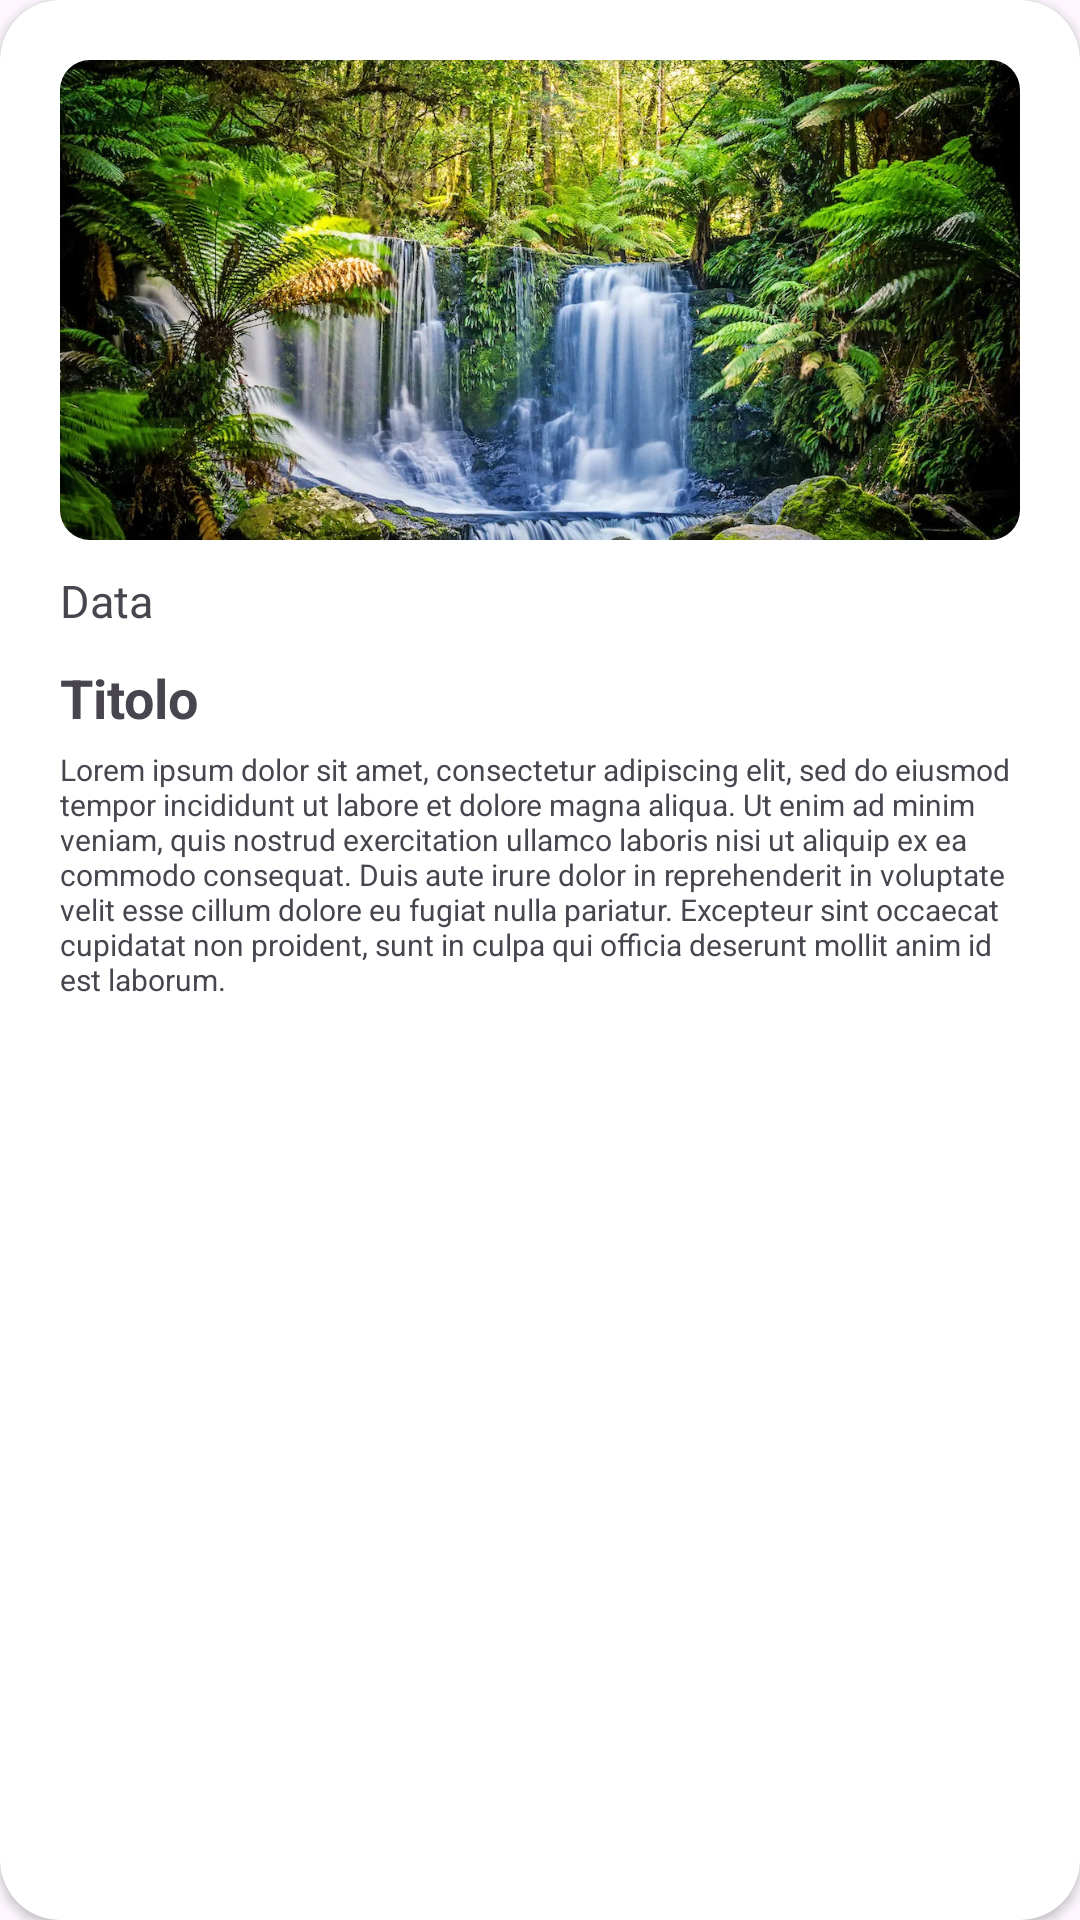

The Android layout XML behind this screen, and the referenced resources:
<!-- AndroidManifest.xml: application theme Theme.ToDoGruppo -->
<!-- res/layout/diary_layout.xml -->
<?xml version="1.0" encoding="utf-8"?>
<androidx.cardview.widget.CardView xmlns:android="http://schemas.android.com/apk/res/android"
    xmlns:app="http://schemas.android.com/apk/res-auto"
    xmlns:tool="http://schemas.android.com/tools"
    android:layout_width="match_parent"
    android:layout_height="wrap_content"
    android:layout_marginHorizontal="16dp"
    android:layout_marginVertical="10dp"
    app:cardCornerRadius="20dp"
    app:cardElevation="2dp">


    <LinearLayout
        android:layout_width="match_parent"
        android:layout_height="wrap_content"
        android:orientation="vertical"
        android:padding="20dp">

        <com.google.android.material.imageview.ShapeableImageView
            android:id="@+id/title_image"
            android:layout_width="match_parent"
            android:layout_height="160dp"
            android:adjustViewBounds="true"
            android:scaleType="centerCrop"
            android:src="@drawable/imgprova"
            app:shapeAppearanceOverlay="@style/RoundCorner" />


        <TextView
            android:id="@+id/data"
            android:layout_width="match_parent"
            android:layout_height="0dp"
            android:layout_marginTop="10dp"
            android:layout_marginBottom="10dp"
            android:layout_weight="1"
            android:text="@string/data"
            android:textSize="15sp" />

        <TextView
            android:id="@+id/Heading"
            android:layout_width="match_parent"
            android:layout_height="0dp"
            android:layout_marginBottom="5dp"
            android:layout_weight="1"
            android:text="@string/titolo_example"
            android:textSize="18sp"
            android:textStyle="bold" />

        <TextView
            android:id="@+id/description"
            android:layout_width="match_parent"
            android:layout_height="0dp"
            android:layout_marginBottom="5dp"
            android:layout_weight="1"
            android:text="@string/text_example"
            android:textSize="10sp" />


    </LinearLayout>


</androidx.cardview.widget.CardView>
<!-- resources referenced by this layout -->
<resources>
  <!-- drawable imgprova: webp bitmap (drawable-v24, 340002 bytes) -->
  <string name="data">Data</string>
  <string name="text_example">Lorem ipsum dolor sit amet, consectetur adipiscing elit, sed do eiusmod tempor incididunt ut labore et dolore magna aliqua. Ut enim ad minim veniam, quis nostrud exercitation ullamco laboris nisi ut aliquip ex ea commodo consequat. Duis aute irure dolor in reprehenderit in voluptate velit esse cillum dolore eu fugiat nulla pariatur. Excepteur sint occaecat cupidatat non proident, sunt in culpa qui officia deserunt mollit anim id est laborum.</string>
  <string name="titolo_example">Titolo</string>
  <style name="RoundCorner" parent="">
          <item name="cornerFamily">rounded</item>
          <item name="cornerSize">10dp</item>
          <item name="color">@color/white</item>
  
      </style>
  <style name="Theme.ToDoGruppo" parent="Theme.Material3.DayNight.NoActionBar">
          
          <item name="colorPrimary">@color/purple_500</item>
          <item name="colorPrimaryVariant">@color/purple_700</item>
          <item name="colorOnPrimary">@color/white</item>
          
          <item name="colorSecondary">@color/teal_200</item>
          <item name="colorSecondaryVariant">@color/teal_700</item>
          <item name="colorOnSecondary">@color/black</item>
          
          <item name="android:statusBarColor" tools:targetApi="l">?attr/colorPrimaryVariant</item>
          
      </style>
  <color name="white">#FFFFFFFF</color>
  <color name="purple_500">#FF6200EE</color>
  <color name="purple_700">#FF3700B3</color>
  <color name="teal_200">#FF03DAC5</color>
  <color name="teal_700">#FF018786</color>
  <color name="black">#FF000000</color>
</resources>
